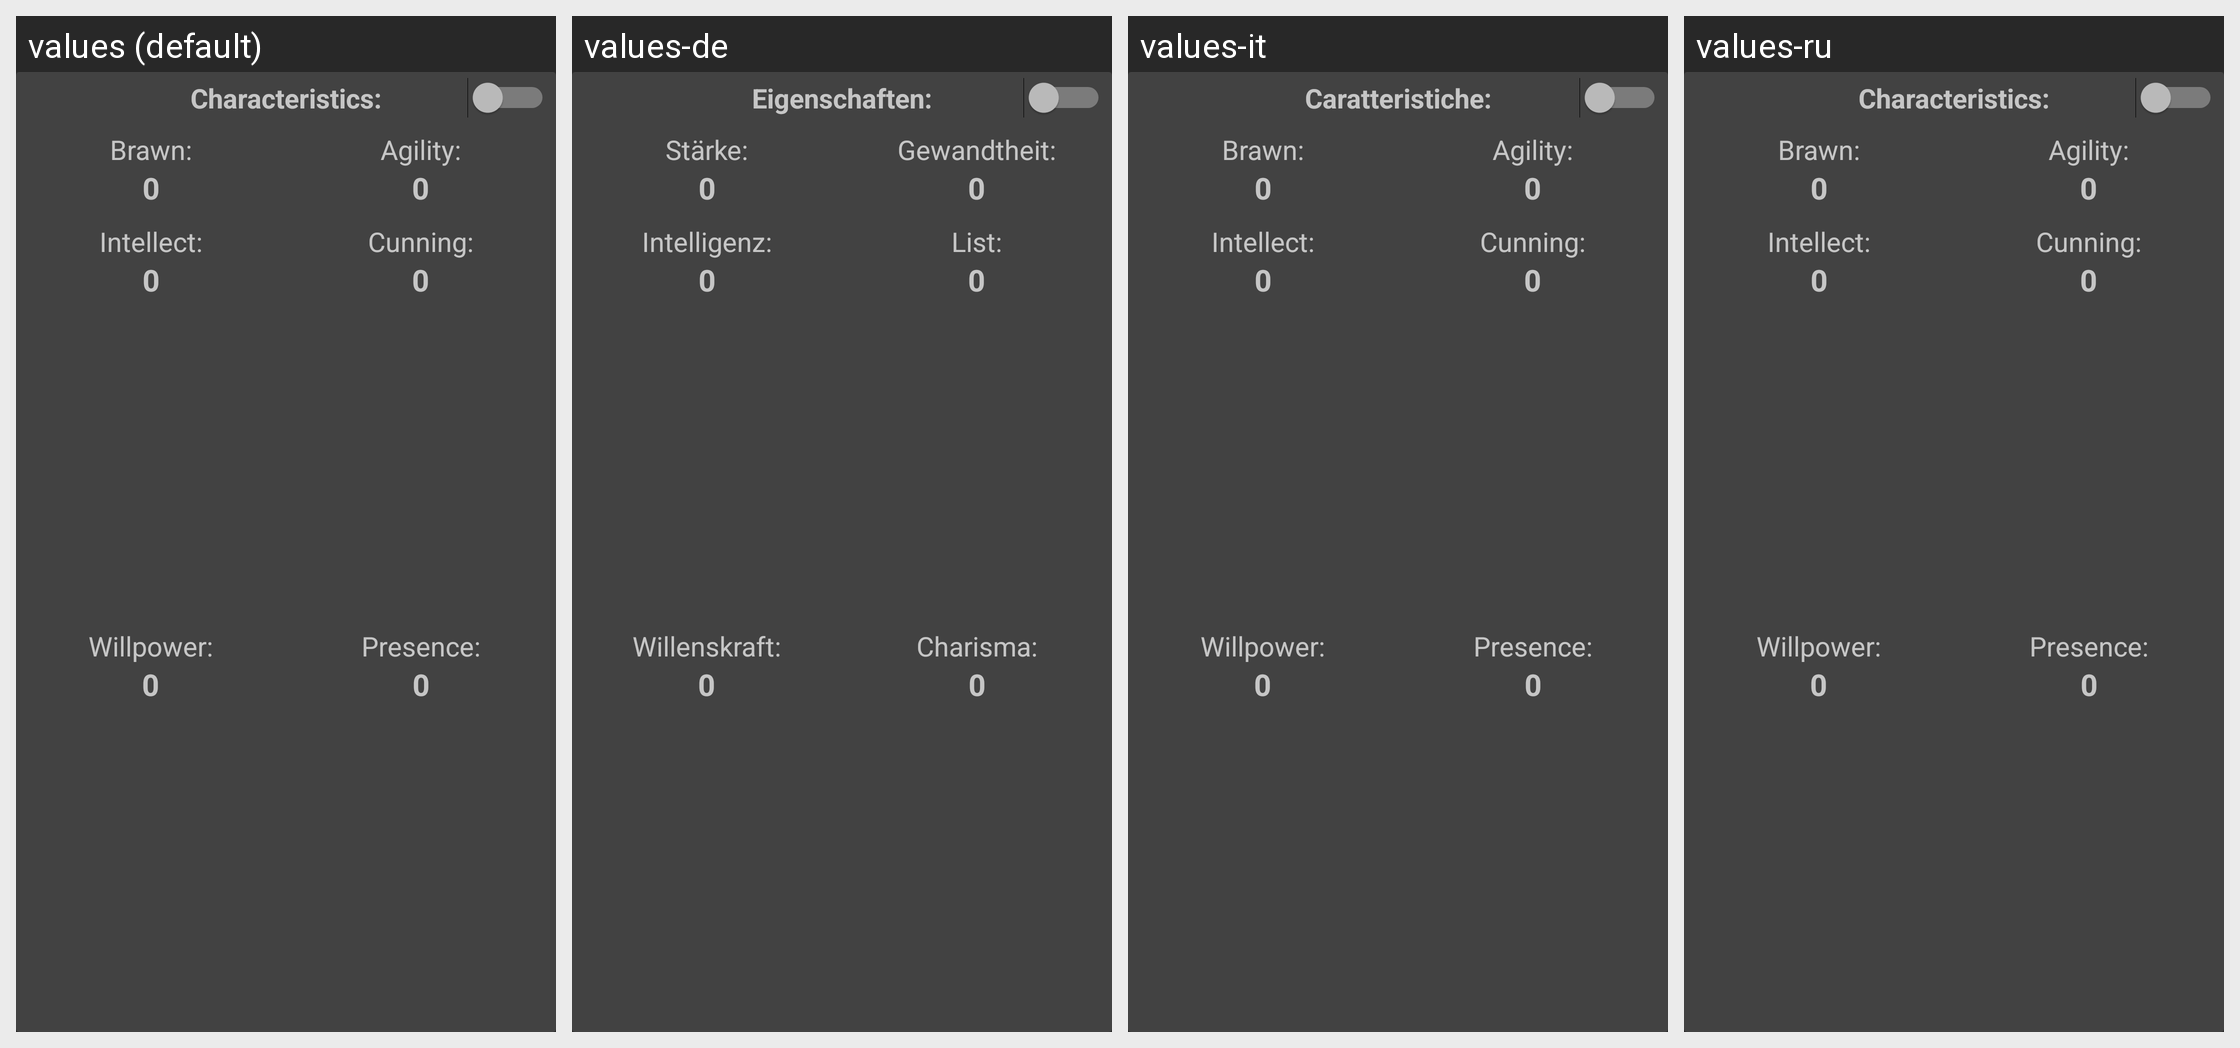

Here is an Android app screen in its default locale and in the app's own translations. Write out the translated-string differences for the strings that appear on this screen.
Android screen res/layout/characteristics_card.xml rendered under 4 locales, left to right: values (default), values-de, values-it, values-ru. Device: Nexus 5 (rendered at 1080×1920; each locale shown at half size, 540×960, under a caption strip naming it); theme AppTheme.
Other locales in the repository, not shown: values-da, values-es, values-fr, values-ja, values-uk.
Strings drawn on this screen, with the default value and each locale's value (text and hints the layout hard-codes, and strings that could not be matched under every locale, appear in the picture but are not listed):

characteristics_text
  values: Characteristics:
  values-de: Eigenschaften:
  values-it: Caratteristiche:
  values-ru: Characteristics:  [not translated; the default value is used]

brawn_text
  values: Brawn:
  values-de: Stärke:
  values-it: Brawn:
  values-ru: Brawn:  [not translated; the default value is used]

agility_text
  values: Agility:
  values-de: Gewandtheit:
  values-it: Agility:
  values-ru: Agility:  [not translated; the default value is used]

intellect_text
  values: Intellect:
  values-de: Intelligenz:
  values-it: Intellect:
  values-ru: Intellect:  [not translated; the default value is used]

cunning_text
  values: Cunning:
  values-de: List:
  values-it: Cunning:
  values-ru: Cunning:  [not translated; the default value is used]

willpower_text
  values: Willpower:
  values-de: Willenskraft:
  values-it: Willpower:
  values-ru: Willpower:  [not translated; the default value is used]

presence_text
  values: Presence:
  values-de: Charisma:
  values-it: Presence:
  values-ru: Presence:  [not translated; the default value is used]
